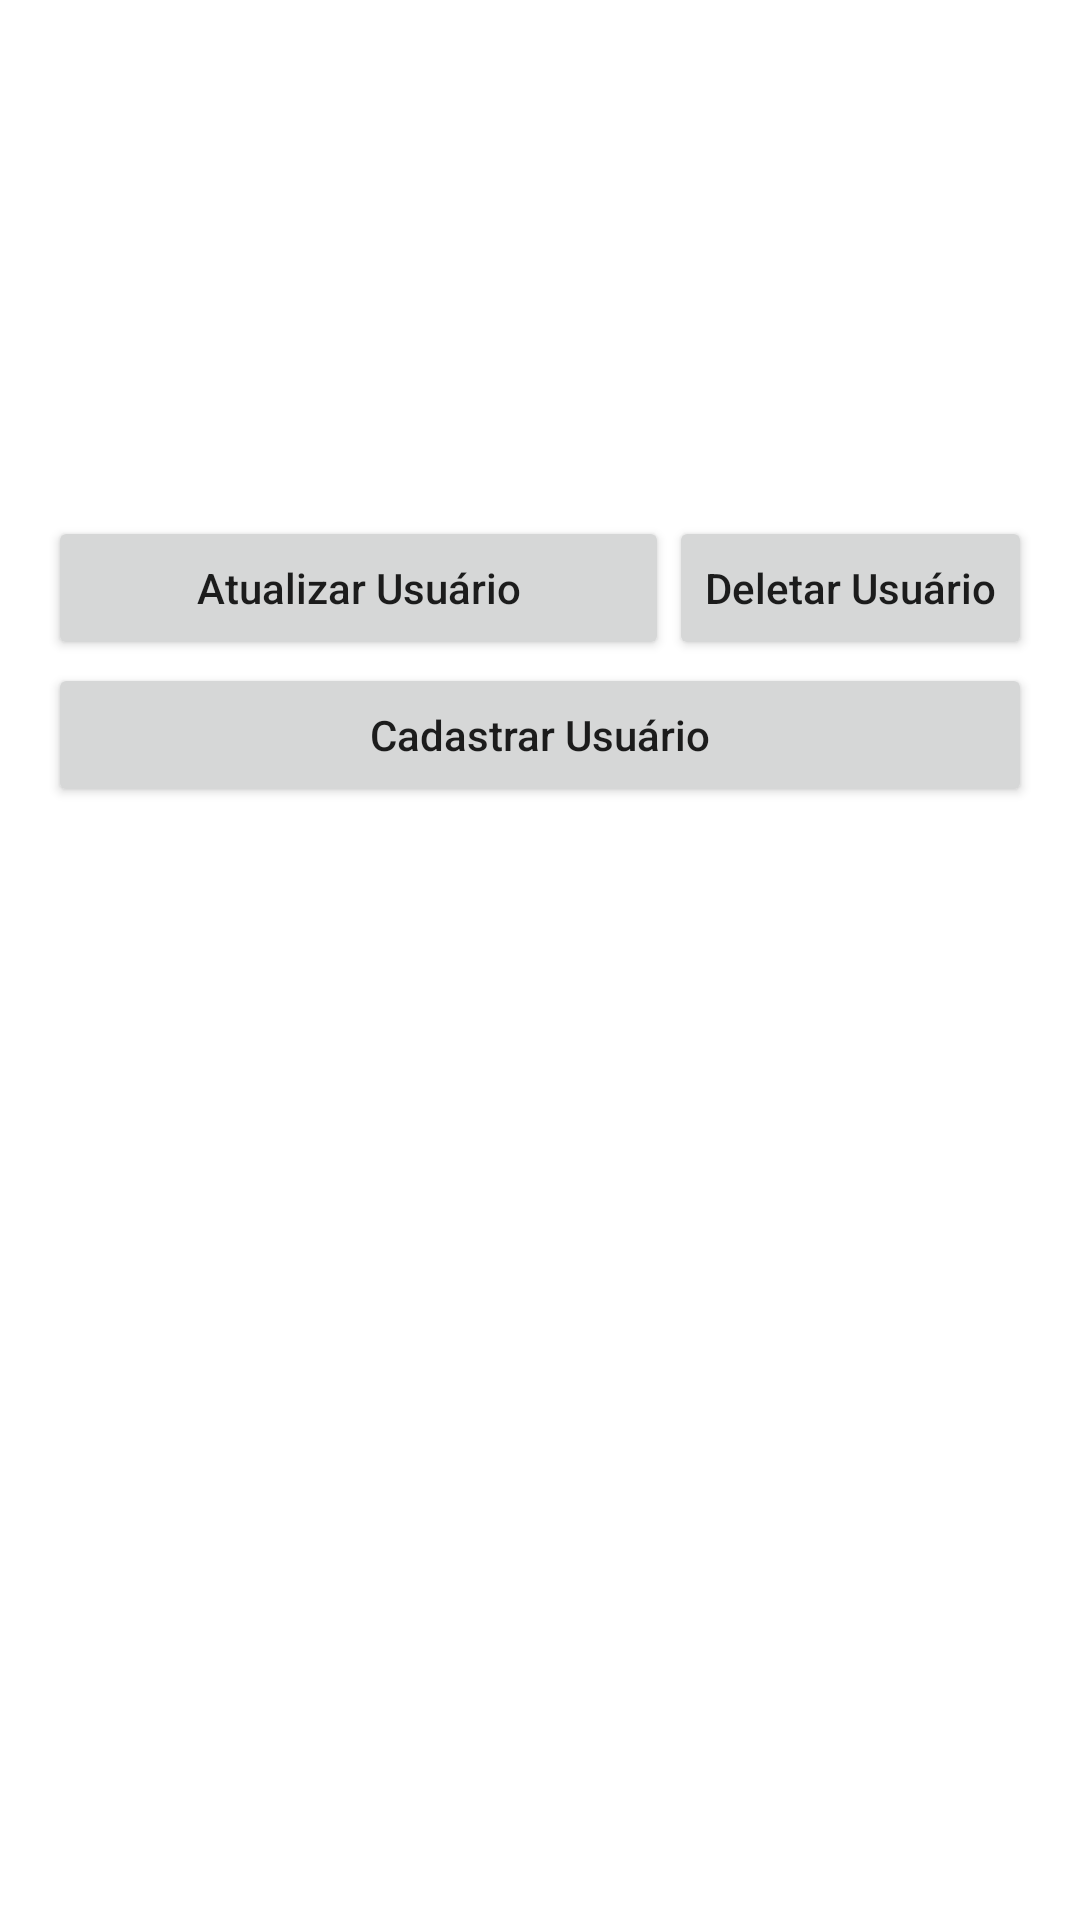

Android layout source for this screen:
<!-- AndroidManifest.xml: application theme Theme.AppSenai -->
<!-- res/layout/activity_cadastro_usuarios.xml -->
<?xml version="1.0" encoding="utf-8"?>
<androidx.constraintlayout.widget.ConstraintLayout xmlns:android="http://schemas.android.com/apk/res/android"
    xmlns:app="http://schemas.android.com/apk/res-auto"
    xmlns:tools="http://schemas.android.com/tools"
    android:layout_width="match_parent"
    android:layout_height="match_parent"
    tools:context=".view.CadastroUsuariosActivity">

    <Button
        android:id="@+id/buttonCadastrarUsuario"
        android:layout_width="match_parent"
        android:layout_height="wrap_content"
        android:layout_marginStart="16dp"
        android:layout_marginTop="1dp"
        android:layout_marginEnd="16dp"
        android:text="Cadastrar Usuário"
        android:textAllCaps="false"
        app:layout_constraintEnd_toEndOf="parent"
        app:layout_constraintStart_toStartOf="parent"
        app:layout_constraintTop_toBottomOf="@+id/buttonDeletarUsuario" />

    <Button
        android:id="@+id/buttonDeletarUsuario"
        android:layout_width="wrap_content"
        android:layout_height="wrap_content"
        android:layout_marginTop="172dp"
        android:layout_marginEnd="16dp"
        android:text="Deletar Usuário"
        android:textAllCaps="false"
        app:layout_constraintEnd_toEndOf="parent"
        app:layout_constraintTop_toTopOf="parent" />

    <Button
        android:id="@+id/buttonDeletarUsuario2"
        android:layout_width="0dp"
        android:layout_height="wrap_content"
        android:layout_marginStart="16dp"
        android:layout_marginTop="172dp"
        android:text="Atualizar Usuário"
        android:textAllCaps="false"
        app:layout_constraintEnd_toStartOf="@+id/buttonDeletarUsuario"
        app:layout_constraintHorizontal_bias="0.0"
        app:layout_constraintStart_toStartOf="parent"
        app:layout_constraintTop_toTopOf="parent" />

</androidx.constraintlayout.widget.ConstraintLayout>
<!-- resources referenced by this layout -->
<resources>
  <style name="Theme.AppSenai" parent="Theme.MaterialComponents.DayNight.DarkActionBar">
          
          <item name="colorPrimary">@color/orange</item>
          <item name="colorPrimaryVariant">@color/purple_700</item>
          <item name="colorOnPrimary">@color/white</item>
          
          <item name="colorSecondary">@color/teal_200</item>
          <item name="colorSecondaryVariant">@color/teal_700</item>
          <item name="colorOnSecondary">@color/black</item>
          
          <item name="android:statusBarColor">?attr/colorPrimaryVariant</item>
          
      </style>
  <color name="orange">#FFA500</color>
  <color name="purple_700">#FF3700B3</color>
  <color name="white">#FFFFFFFF</color>
  <color name="teal_200">#FF03DAC5</color>
  <color name="teal_700">#FF018786</color>
  <color name="black">#FF000000</color>
</resources>
